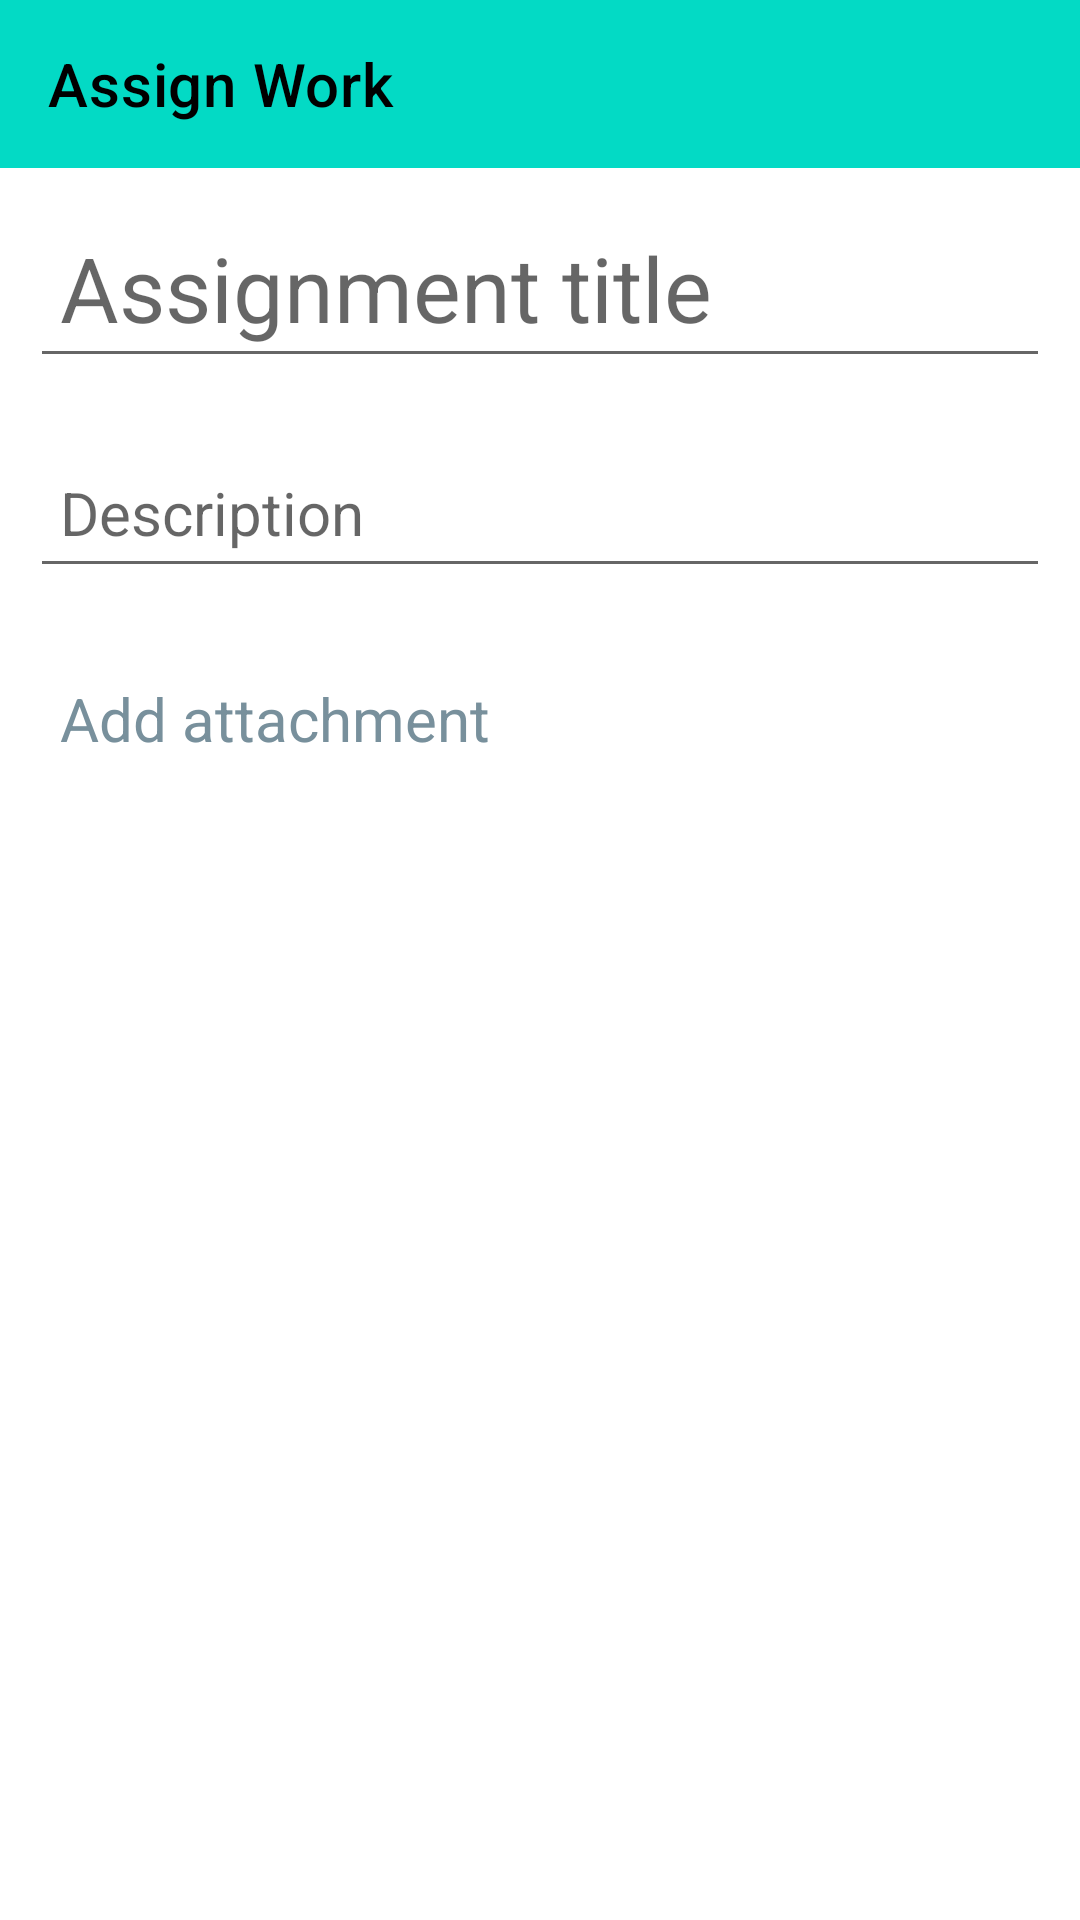

This screen was rendered from an Android layout file. Write that file and the resources it references.
<!-- AndroidManifest.xml: application theme Theme.SmartClassroom -->
<!-- res/layout/activity_add_assignment.xml -->
<?xml version="1.0" encoding="utf-8"?>
<LinearLayout xmlns:android="http://schemas.android.com/apk/res/android"
    xmlns:app="http://schemas.android.com/apk/res-auto"
    xmlns:tools="http://schemas.android.com/tools"
    android:layout_width="match_parent"
    android:layout_height="match_parent"
    tools:context=".Activities.AddAssignmentActivity"
    android:orientation="vertical">

    <androidx.appcompat.widget.Toolbar
        android:id="@+id/classwork_assignment_toolbar"
        android:layout_width="match_parent"
        android:layout_height="?attr/actionBarSize"
        android:background="@color/teal_200"
        app:titleTextColor="@color/black"
        app:title="Assign Work"/>

    <LinearLayout
        android:layout_width="match_parent"
        android:layout_height="match_parent"
        android:orientation="vertical">

        <EditText
            android:id="@+id/classwork_assignment_title"
            android:layout_width="match_parent"
            android:layout_height="60dp"
            android:layout_margin="10dp"
            android:hint="Assignment title"
            android:padding="10dp"
            android:textColor="@color/black"
            android:textSize="30sp"/>

        <EditText
            android:id="@+id/classwork_assignment_Desc"
            android:layout_width="match_parent"
            android:layout_height="50dp"
            android:layout_margin="10dp"
            android:hint="Description"
            android:inputType="textMultiLine"
            android:padding="10dp"
            android:textColor="@color/black"
            android:textSize="20sp" />

        <TextView
            android:id="@+id/attachments"
            android:layout_width="match_parent"
            android:layout_height="wrap_content"
            android:layout_marginTop="10dp"
            android:layout_marginStart="10dp"
            android:layout_marginEnd="10dp"
            android:autofillHints=""
            android:ellipsize="none"
            android:hint="Add attachment"
            android:inputType="textMultiLine"
            android:minHeight="48dp"
            android:padding="10dp"
            android:textColor="@color/black"
            android:textColorHint="#78909C"
            android:textSize="20sp"
            app:layout_constraintEnd_toEndOf="parent"
            app:layout_constraintStart_toStartOf="parent"
            app:layout_constraintTop_toTopOf="parent" />

        <androidx.recyclerview.widget.RecyclerView
            android:id="@+id/attachments_recycler_view"
            android:layout_width="match_parent"
            android:layout_height="wrap_content"
            android:layout_marginStart="10dp"
            android:layout_marginEnd="10dp"
            android:layout_marginBottom="10dp"
            app:layout_constraintBottom_toBottomOf="parent"
            app:layout_constraintEnd_toEndOf="parent"
            app:layout_constraintStart_toStartOf="parent"
            app:layout_constraintTop_toBottomOf="@id/attachments"
            tools:itemCount="20"
            tools:listitem="@layout/selected_aattachment_item_view" />

    </LinearLayout>

</LinearLayout>
<!-- res/layout/selected_aattachment_item_view.xml (included above) -->
<?xml version="1.0" encoding="utf-8"?>
<LinearLayout xmlns:android="http://schemas.android.com/apk/res/android"
    android:layout_width="match_parent"
    android:layout_height="wrap_content"
    xmlns:app="http://schemas.android.com/apk/res-auto"
    android:orientation="horizontal"
    android:padding="10dp">

    <LinearLayout
        android:layout_width="wrap_content"
        android:layout_height="wrap_content"
        android:orientation="horizontal"
        android:gravity="center_vertical">

        <ImageView
            android:id="@+id/doc_type"
            android:layout_width="wrap_content"
            android:layout_height="wrap_content"
            android:layout_gravity="start|center_vertical"
            android:src="@drawable/image"
            app:tint="@color/red" />

        <TextView
            android:id="@+id/doc_name"
            android:layout_width="wrap_content"
            android:layout_height="40dp"
            android:layout_marginStart="5dp"
            android:text="Doc Name"
            android:gravity="center_vertical"
            android:textColor="@color/light_black"
            android:textSize="15sp" />


    </LinearLayout>

</LinearLayout>
<!-- resources referenced by this layout -->
<resources>
  <color name="black">#FF000000</color>
  <color name="light_black">#252424</color>
  <color name="red">#CF2727</color>
  <color name="teal_200">#FF03DAC5</color>
  <style name="Theme.SmartClassroom" parent="Theme.MaterialComponents.Light.NoActionBar">
          
          <item name="colorPrimary">@color/purple_500</item>
          <item name="colorPrimaryVariant">@color/purple_700</item>
          <item name="colorOnPrimary">@color/white</item>
          
          <item name="colorSecondary">@color/teal_200</item>
          <item name="colorSecondaryVariant">@color/teal_700</item>
          <item name="colorOnSecondary">@color/black</item>
          
          <item name="android:statusBarColor">?attr/colorPrimaryVariant</item>
          
      </style>
  <color name="purple_500">#FF6200EE</color>
  <color name="purple_700">#FF3700B3</color>
  <color name="white">#FFFFFFFF</color>
  <color name="teal_700">#FF018786</color>
</resources>
